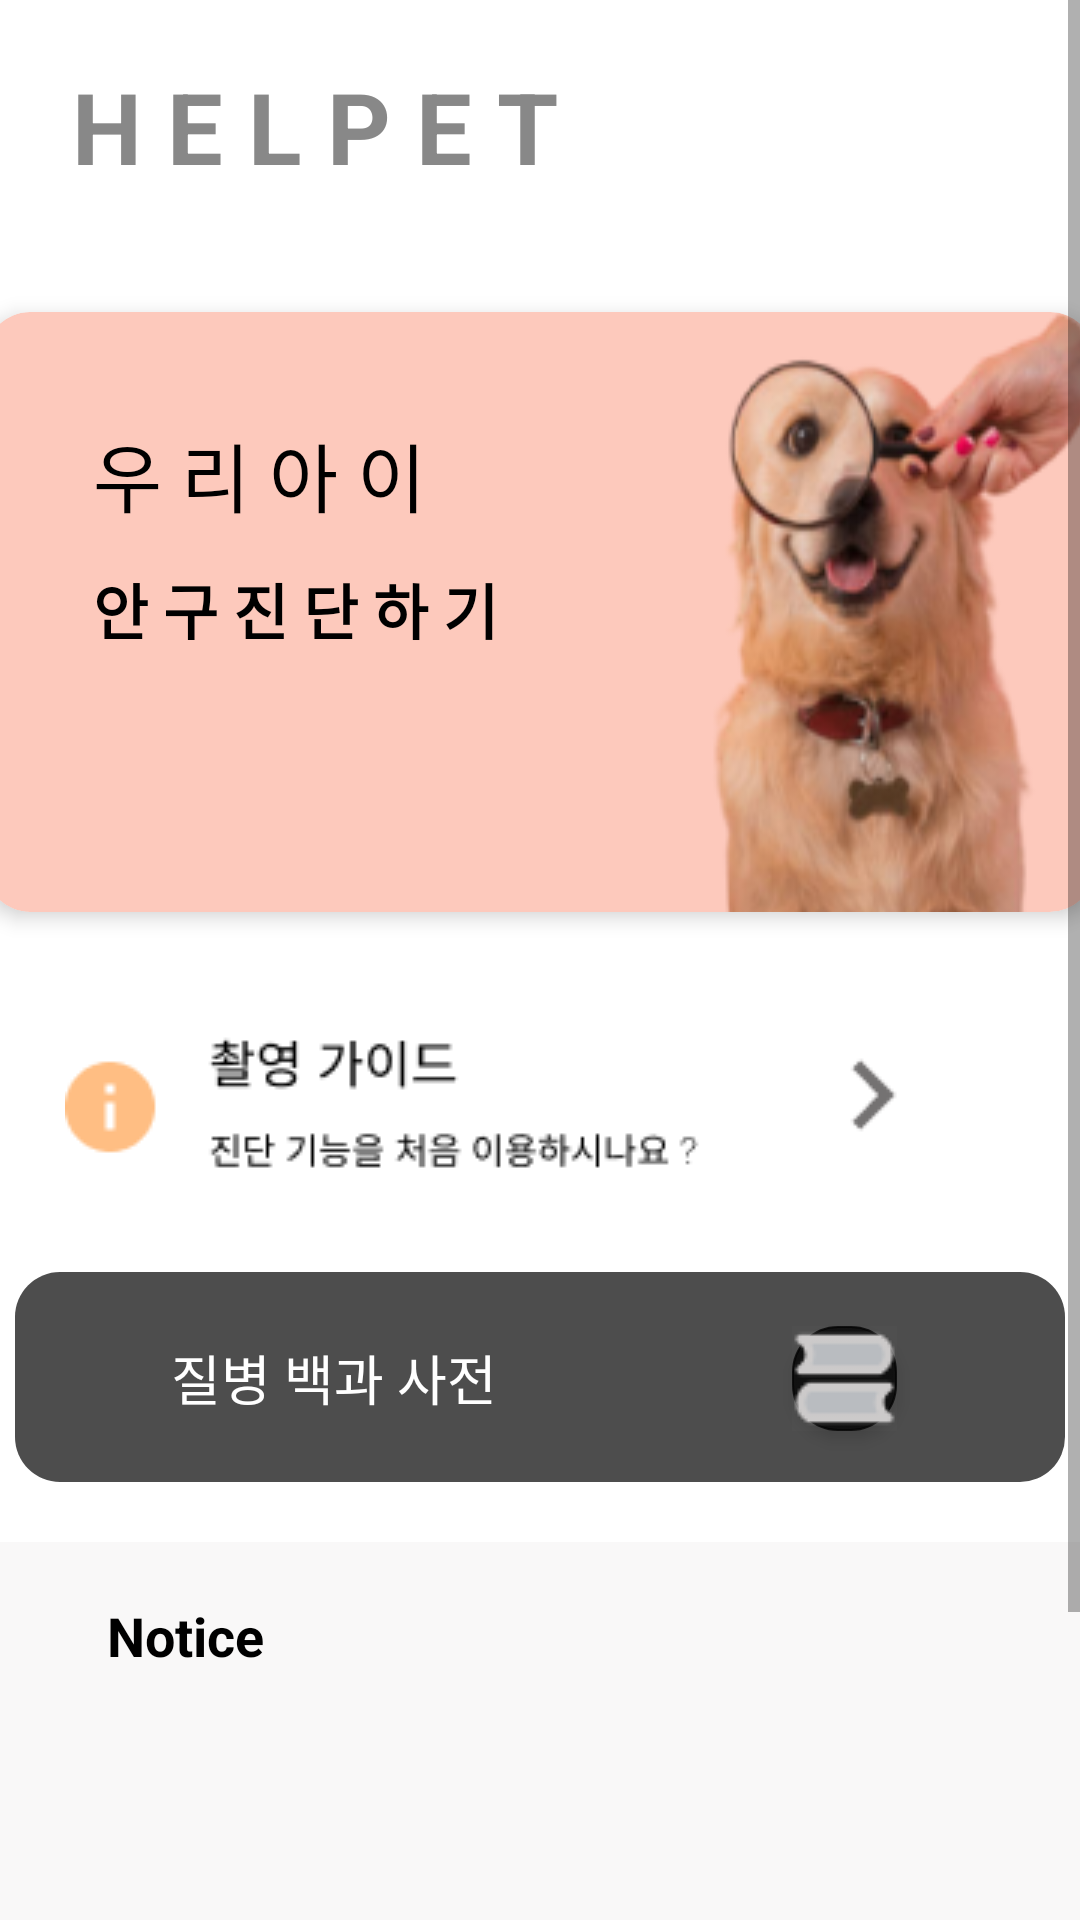

Write the Android layout XML for this screen, with the resource values it uses.
<!-- AndroidManifest.xml: application theme MyApplication -->
<!-- res/layout/fragment_vector_main.xml -->
<?xml version="1.0" encoding="utf-8"?>
<ScrollView xmlns:android="http://schemas.android.com/apk/res/android"
    xmlns:app="http://schemas.android.com/apk/res-auto"
    xmlns:tools="http://schemas.android.com/tools"
    android:layout_width="match_parent"
    android:layout_height="match_parent"
    android:layout_gravity="center"
    tools:context=".vector.VectorMain"
    android:orientation="vertical"
    android:background="@color/white">


    <LinearLayout
        android:layout_width="match_parent"
        android:layout_height="match_parent"
        android:layout_marginBottom="30dp"
        android:orientation="vertical">

        <androidx.constraintlayout.widget.ConstraintLayout
            android:layout_width="match_parent"
            android:layout_height="wrap_content"
            android:layout_marginTop="10dp">

            <TextView
                android:id="@+id/helpetImg"
                android:layout_width="wrap_content"
                android:layout_height="wrap_content"
                android:layout_alignParentStart="true"
                android:layout_alignParentTop="true"
                android:layout_alignParentBottom="true"
                android:layout_marginStart="24dp"
                android:layout_marginTop="10dp"
                android:text="H E L P E T "
                android:textColor="#888888"
                android:textSize="33sp"
                android:textStyle="bold"
                app:layout_constraintBottom_toBottomOf="parent"
                app:layout_constraintStart_toStartOf="parent"
                app:layout_constraintTop_toTopOf="parent"
                app:layout_constraintVertical_bias="0.515" />
















        </androidx.constraintlayout.widget.ConstraintLayout>
















        <com.google.android.material.card.MaterialCardView
            android:layout_width="370dp"
            android:layout_height="200dp"
            android:layout_gravity="center"
            android:layout_marginTop="40dp"
            app:cardCornerRadius="15dp"
            app:cardElevation="4dp">

        <androidx.constraintlayout.widget.ConstraintLayout
            android:id="@+id/vector_eye"
            android:layout_width="370dp"
            android:layout_height="200dp"
            android:layout_gravity="center"
            android:background="@drawable/vector_main_background"
            >

            <TextView
                android:id="@+id/textView5"
                android:layout_width="wrap_content"
                android:layout_height="wrap_content"
                android:layout_marginStart="36dp"
                android:layout_marginTop="36dp"
                android:text="우 리 아 이"
                android:textColor="@color/black"
                android:textSize="25sp"
                app:layout_constraintStart_toStartOf="parent"
                app:layout_constraintTop_toTopOf="parent" />

            <TextView
                android:id="@+id/textView10"
                android:layout_width="wrap_content"
                android:layout_height="wrap_content"
                android:layout_marginStart="36dp"
                android:layout_marginTop="8dp"
                android:text="안 구 진 단 하 기"
                android:textColor="@color/black"
                android:textSize="20sp"
                android:textStyle="bold"
                app:layout_constraintBottom_toBottomOf="parent"
                app:layout_constraintStart_toStartOf="parent"
                app:layout_constraintTop_toBottomOf="@+id/textView5"
                app:layout_constraintVertical_bias="0.044" />

            <ImageView
                android:layout_width="wrap_content"
                android:layout_height="match_parent"
                android:layout_marginBottom="-10dp"
                android:scaleType="fitXY"
                android:src="@drawable/vector_main_dog"
                app:layout_constraintBottom_toBottomOf="parent"
                app:layout_constraintEnd_toEndOf="parent"
                app:layout_constraintHorizontal_bias="1.0"
                app:layout_constraintStart_toEndOf="@+id/textView10"
                app:layout_constraintTop_toTopOf="parent"
                app:layout_constraintVertical_bias="0.842" />


        </androidx.constraintlayout.widget.ConstraintLayout>
        </com.google.android.material.card.MaterialCardView>

        <ImageButton
            android:id="@+id/camGuide"
            android:layout_width="match_parent"
            android:layout_height="65dp"
            android:layout_marginTop="30dp"
            android:layout_marginLeft="15dp"
            android:layout_marginRight="15dp"
            android:src="@drawable/camguide"
            android:backgroundTint="@color/white"/>

        <androidx.constraintlayout.widget.ConstraintLayout
        android:layout_width="350dp"
        android:layout_height="70dp"
        android:layout_marginLeft="15dp"
        android:layout_marginRight="15dp"
        android:layout_marginTop="25dp"
        android:layout_gravity="center"
        android:background="@drawable/vector_main_book_background"
        android:gravity="center"
        android:id="@+id/mainBooks">

            <TextView
                android:layout_width="wrap_content"
                android:layout_height="wrap_content"
                android:layout_marginStart="52dp"
                android:text="질병 백과 사전"
                android:textColor="@color/white"
                android:textSize="18sp"
                app:layout_constraintBottom_toBottomOf="parent"
                app:layout_constraintStart_toStartOf="parent"
                app:layout_constraintTop_toTopOf="parent" />

            <ImageButton
                android:layout_width="wrap_content"
                android:layout_height="wrap_content"
                android:layout_marginEnd="56dp"
                android:background="@drawable/comround"
                android:elevation="3dp"
                android:src="@drawable/vector_main_book"
                app:layout_constraintBottom_toBottomOf="parent"
                app:layout_constraintEnd_toEndOf="parent"
                app:layout_constraintTop_toTopOf="parent"
                app:layout_constraintVertical_bias="0.514" />

        </androidx.constraintlayout.widget.ConstraintLayout>















        <androidx.constraintlayout.widget.ConstraintLayout
            android:layout_width="match_parent"
            android:layout_height="wrap_content"
            android:layout_marginTop="20dp"
            android:background="#65F0EDED"
            android:orientation="vertical">

            <TextView
                android:id="@+id/textView16"
                android:layout_width="wrap_content"
                android:layout_height="wrap_content"
                android:layout_marginTop="4dp"
                android:padding="15dp"
                android:text="Notice"
                android:textColor="@color/black"
                android:textSize="18sp"
                android:textStyle="bold"
                app:layout_constraintEnd_toEndOf="parent"
                app:layout_constraintHorizontal_bias="0.075"
                app:layout_constraintStart_toStartOf="parent"
                app:layout_constraintTop_toTopOf="parent" />

            <androidx.viewpager2.widget.ViewPager2
                android:id="@+id/viewPager2"
                android:layout_width="match_parent"
                android:layout_height="160dp"
                android:layout_marginStart="40dp"
                android:layout_marginEnd="40dp"
                android:layout_marginBottom="30dp"
                app:layout_constraintBottom_toBottomOf="parent"
                app:layout_constraintEnd_toEndOf="parent"
                app:layout_constraintStart_toStartOf="parent"
                app:layout_constraintTop_toBottomOf="@+id/textView16"/>

            <ImageView
                android:layout_width="40dp"
                android:layout_height="40dp"
                android:backgroundTint="@color/white"
                android:src="@drawable/baseline_keyboard_arrow_left_24"
                app:layout_constraintBottom_toBottomOf="parent"
                app:layout_constraintEnd_toStartOf="@+id/viewPager2"
                app:layout_constraintHorizontal_bias="1.0"
                app:layout_constraintStart_toStartOf="parent"
                app:layout_constraintTop_toTopOf="parent"
                app:layout_constraintVertical_bias="0.639" />

            <ImageView
                android:layout_width="40dp"
                android:layout_height="40dp"
                android:backgroundTint="@color/white"
                android:src="@drawable/baseline_keyboard_arrow_right_24"
                app:layout_constraintBottom_toBottomOf="parent"
                app:layout_constraintEnd_toEndOf="parent"
                app:layout_constraintHorizontal_bias="1.0"
                app:layout_constraintStart_toEndOf="@+id/viewPager2"
                app:layout_constraintTop_toTopOf="parent"
                app:layout_constraintVertical_bias="0.639" />

        </androidx.constraintlayout.widget.ConstraintLayout>

    </LinearLayout>
</ScrollView>
<!-- resources referenced by this layout -->
<resources>
  <color name="black">#FF000000</color>
  <color name="white">#FFFFFFFF</color>
  <!-- drawable baseline_location_on_24 (drawable) -->
  <vector xmlns:android="http://schemas.android.com/apk/res/android"
      android:width="48dp"
      android:height="48dp"
      android:viewportWidth="960"
      android:viewportHeight="960"
      android:tint="?attr/colorControlNormal">
      <path
          android:fillColor="@android:color/white"
          android:pathData="M480.09,470Q509,470 529.5,449.41Q550,428.82 550,399.91Q550,371 529.41,350.5Q508.82,330 479.91,330Q451,330 430.5,350.59Q410,371.18 410,400.09Q410,429 430.59,449.5Q451.18,470 480.09,470ZM480,880Q319,743 239.5,625.5Q160,508 160,408Q160,258 256.5,169Q353,80 480,80Q607,80 703.5,169Q800,258 800,408Q800,508 720.5,625.5Q641,743 480,880Z"/>
  </vector>
  <!-- drawable camguide: png bitmap (drawable, 3254 bytes) -->
  <!-- drawable comround (drawable) -->
  <?xml version="1.0" encoding="utf-8"?>
  <shape xmlns:android="http://schemas.android.com/apk/res/android"
      android:shape="rectangle">
  
      <corners android:radius="15dp"/>
  
      <solid
          android:color= "#CD000000"/>
  
      <stroke
          android:color="#CD000000"
          android:width="0.5dp"/>
  
  
  </shape>
  <!-- drawable round (drawable) -->
  <?xml version="1.0" encoding="utf-8"?>
      <shape xmlns:android="http://schemas.android.com/apk/res/android"
          android:shape="rectangle">
  
          <corners android:radius="15dp"/>
  
          <solid
              android:color= "#F4F2F2"/>
  
          <stroke
              android:color="#F4F2F2"
              android:width="10dp"/>
  
  
      </shape>
  <!-- drawable slidepicture: png bitmap (drawable, 95437 bytes) -->
  <!-- drawable vector_main_background (drawable) -->
  <?xml version="1.0" encoding="utf-8"?>
  <shape xmlns:android="http://schemas.android.com/apk/res/android">
  
      <solid
          android:color="#80FC937B"/>
      <corners
          android:radius="15dp"/>
  
  
  </shape>
  <!-- drawable vector_main_book: png bitmap (drawable, 778 bytes) -->
  <!-- drawable vector_main_book_background (drawable) -->
  <?xml version="1.0" encoding="utf-8"?>
  <shape xmlns:android="http://schemas.android.com/apk/res/android">
  
      <solid
          android:color="#B2000000"/>
      <corners
          android:radius="15dp"/>
  
  </shape>
  <!-- drawable vector_main_dog: png bitmap (drawable, 38728 bytes) -->
  <!-- drawable vectoreyehome: png bitmap (drawable, 34969 bytes) -->
  <style name="MyApplication" parent="Theme.MaterialComponents.DayNight.DarkActionBar">
          
          <item name="colorPrimary">@color/purple_500</item>
          <item name="colorPrimaryVariant">@color/purple_700</item>
          <item name="colorOnPrimary">@color/white</item>
          
          <item name="colorSecondary">@color/teal_200</item>
          <item name="colorSecondaryVariant">@color/teal_700</item>
          <item name="colorOnSecondary">@color/black</item>
          
          
          
          <item name="android:statusBarColor" tools:targetApi="l">#7B7A7C</item>
          
          <item name="windowNoTitle">true</item>
      </style>
  <color name="purple_500">#FF6200EE</color>
  <color name="purple_700">#FF3700B3</color>
  <color name="teal_200">#FF03DAC5</color>
  <color name="teal_700">#FF018786</color>
</resources>
